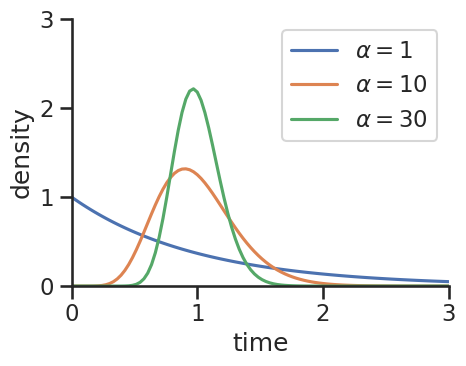
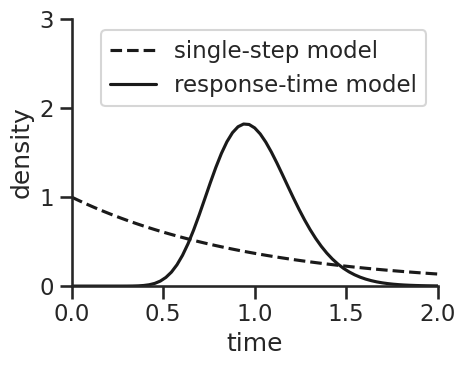

Here is the Python script that generated these plots, in order: (Note: this script raises an exception after producing the figures.)
#!/usr/bin/env python2
# -*- coding: utf-8 -*-
"""
Created on Tue Nov 27 10:20:29 2018

@author: burt
"""

from scipy.special import gamma

import numpy as np
import matplotlib.pyplot as plt
import seaborn as sns
save_path = "/home/<user>/Documents/tcell_project/figures/"
sns.set(context = "talk", style = "ticks")


###############################################################################
###################### define functions #######################################
###############################################################################

def gamma_dist(t, alpha, beta):
    return np.exp(-beta*t)*(beta**alpha)*(t**(alpha-1))/gamma(alpha)

times = np.linspace(0,3,100)

rate = gamma_dist(times,1,1)
alpha_10 = gamma_dist(times, 10, 10)
alpha_30 = gamma_dist(times, 30, 30)

fig, ax = plt.subplots(1,1, figsize = (5,4))

ax.plot(times, rate, label = r"$\alpha = 1$")
ax.plot(times, alpha_10, label = r"$\alpha = 10$")
ax.plot(times, alpha_30, label = r"$\alpha = 30$")
ax.set_xlim(0,3)
ax.set_xlabel("time")
ax.legend()
ax.set_ylabel("density")
ax.set_yticks([0,1,2,3])
ax.set_ylim(0,3)
sns.despine()
plt.tight_layout()
#fig.savefig(save_path+"gamma_dist.svg", bbox_inches = "tight")

alpha_20 = gamma_dist(times, 20, 20)
fig, ax = plt.subplots(1,1, figsize = (5,4))
ax.plot(times, rate, "k--", label = "single-step model")
ax.plot(times, alpha_20, "k", label = "response-time model")
ax.set_xlim(0,2)
ax.set_xlabel("time")
ax.legend()
ax.set_ylabel("density")
ax.set_yticks([0,1,2,3])
ax.set_ylim(0,3)
sns.despine()
plt.tight_layout()
fig.savefig(save_path+"rtm_vs_rate_distribution.svg", bbox_inches = "tight")

fig, axes = plt.subplots(3,1, figsize = (5,12))
axes[0].plot(times, rate, "k--")
axes[0].plot(times, alpha_20, "k")

axes[1].plot(times, rate, "tab:blue", linestyle = "--")
axes[1].plot(times, alpha_20, "tab:red")

axes[2].plot(times, rate, "tab:red", linestyle = "--")
axes[2].plot(times, alpha_20, "tab:blue")
for ax in axes:
    ax.set_xlim(0,2)
    ax.set_xlabel("time")
    ax.set_ylabel("density")
    ax.set_yticks([0,1,2,3])
    ax.set_ylim(0,2)
    sns.despine()
plt.tight_layout()
fig.savefig(save_path+"symmetric_branch_distributions.svg", bbox_inches = "tight")
